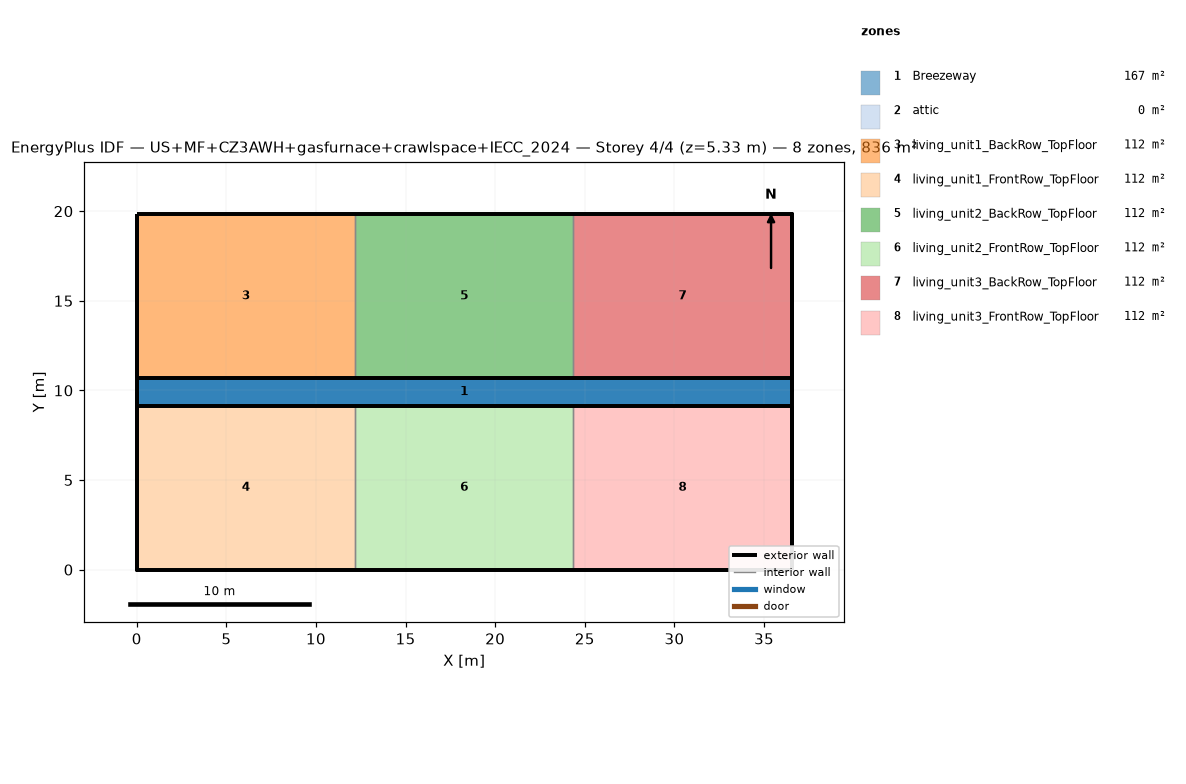
=== STOREY PLAN SPEC (per zone: floor XY polygon, exterior-wall plan segments, windows/doors) ===
zone 1: Breezeway  (167.0 m²)
  floor: (36.54, 9.16) (0.00, 9.16) (0.00, 10.68) (36.54, 10.68)
  floor: (36.54, 9.16) (0.00, 9.16) (0.00, 10.68) (36.54, 10.68)
  floor: (36.54, 9.16) (0.00, 9.16) (0.00, 10.68) (36.54, 10.68)
zone 2: attic  (0.0 m²)
  exterior wall: (36.54, 0.00) – (36.54, 19.84) – (36.54, 9.92)  [29.8 m]
  exterior wall: (0.00, 19.84) – (0.00, 0.00) – (0.00, 9.92)  [29.8 m]
zone 3: living_unit1_BackRow_TopFloor  (111.5 m²)
  floor: (12.18, 10.68) (0.00, 10.68) (0.00, 19.84) (12.18, 19.84)
  exterior wall: (12.18, 19.84) – (0.00, 19.84)  [12.2 m]
  exterior wall: (0.00, 19.84) – (0.00, 10.68)  [9.2 m]
  exterior wall: (0.00, 10.68) – (12.18, 10.68)  [12.2 m]
  interior walls: 1
zone 4: living_unit1_FrontRow_TopFloor  (111.5 m²)
  floor: (12.18, 0.00) (0.00, 0.00) (0.00, 9.16) (12.18, 9.16)
  exterior wall: (0.00, 0.00) – (12.18, 0.00)  [12.2 m]
  exterior wall: (0.00, 9.16) – (0.00, 0.00)  [9.2 m]
  exterior wall: (12.18, 9.16) – (0.00, 9.16)  [12.2 m]
  interior walls: 1
zone 5: living_unit2_BackRow_TopFloor  (111.5 m²)
  floor: (24.36, 10.68) (12.18, 10.68) (12.18, 19.84) (24.36, 19.84)
  exterior wall: (12.18, 10.68) – (24.36, 10.68)  [12.2 m]
  exterior wall: (24.36, 19.84) – (12.18, 19.84)  [12.2 m]
  interior walls: 2
zone 6: living_unit2_FrontRow_TopFloor  (111.5 m²)
  floor: (24.36, 0.00) (12.18, 0.00) (12.18, 9.16) (24.36, 9.16)
  exterior wall: (12.18, 0.00) – (24.36, 0.00)  [12.2 m]
  exterior wall: (24.36, 9.16) – (12.18, 9.16)  [12.2 m]
  interior walls: 2
zone 7: living_unit3_BackRow_TopFloor  (111.5 m²)
  floor: (36.54, 10.68) (24.36, 10.68) (24.36, 19.84) (36.54, 19.84)
  exterior wall: (36.54, 10.68) – (36.54, 19.84)  [9.2 m]
  exterior wall: (36.54, 19.84) – (24.36, 19.84)  [12.2 m]
  exterior wall: (24.36, 10.68) – (36.54, 10.68)  [12.2 m]
  interior walls: 1
zone 8: living_unit3_FrontRow_TopFloor  (111.5 m²)
  floor: (36.54, 0.00) (24.36, 0.00) (24.36, 9.16) (36.54, 9.16)
  exterior wall: (24.36, 0.00) – (36.54, 0.00)  [12.2 m]
  exterior wall: (36.54, 0.00) – (36.54, 9.16)  [9.2 m]
  exterior wall: (36.54, 9.16) – (24.36, 9.16)  [12.2 m]
  interior walls: 1

=== DERIVED (storey summary) ===
Building: US+MF+CZ3AWH+gasfurnace+crawlspace+IECC_2024
Storey: 4 of 4  (floor level z = 5.33 m)
Storey gross floor area: 836.2 m²
Zones on this storey: 8
  - Breezeway: floor 167.0 m²
  - attic: floor 0.0 m²; exterior wall 59.5 m (81.9 m²); WWR 0.0%
  - living_unit1_BackRow_TopFloor: floor 111.5 m²; exterior wall 33.5 m (86.9 m²); WWR 0.0%
  - living_unit1_FrontRow_TopFloor: floor 111.5 m²; exterior wall 33.5 m (86.9 m²); WWR 0.0%
  - living_unit2_BackRow_TopFloor: floor 111.5 m²; exterior wall 24.4 m (63.1 m²); WWR 0.0%
  - living_unit2_FrontRow_TopFloor: floor 111.5 m²; exterior wall 24.4 m (63.1 m²); WWR 0.0%
  - living_unit3_BackRow_TopFloor: floor 111.5 m²; exterior wall 33.5 m (86.9 m²); WWR 0.0%
  - living_unit3_FrontRow_TopFloor: floor 111.5 m²; exterior wall 33.5 m (86.9 m²); WWR 0.0%
Zone adjacency (shared interzone walls):
  - living_unit1_BackRow_TopFloor ↔ living_unit2_BackRow_TopFloor
  - living_unit1_FrontRow_TopFloor ↔ living_unit2_FrontRow_TopFloor
  - living_unit2_BackRow_TopFloor ↔ living_unit3_BackRow_TopFloor
  - living_unit2_FrontRow_TopFloor ↔ living_unit3_FrontRow_TopFloor